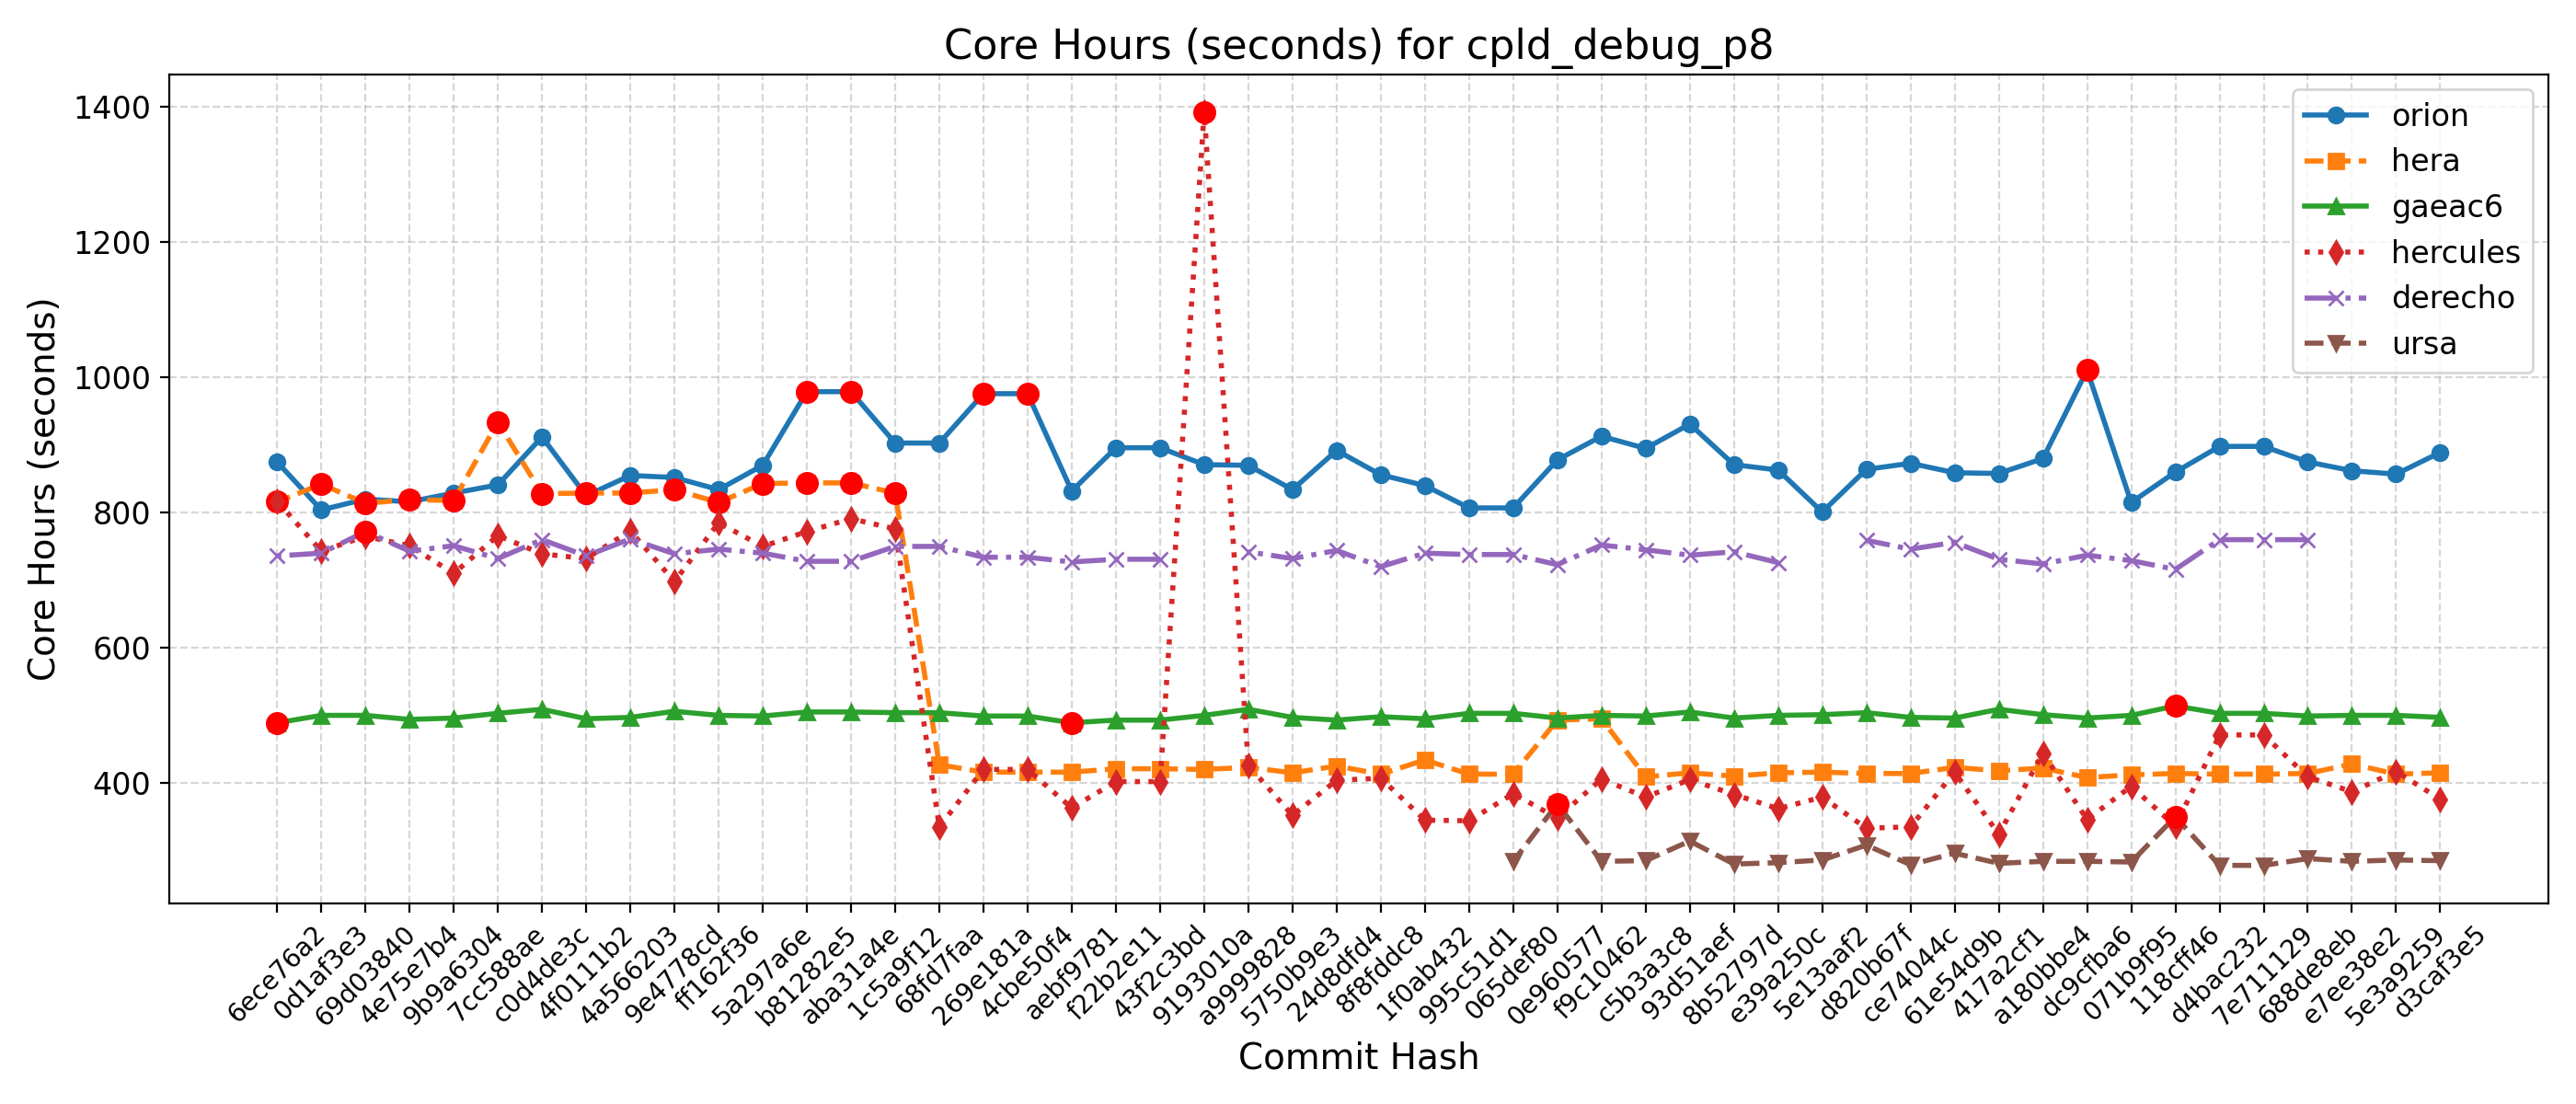

Source data for this figure (header and first rows):
Hash, Date, Message, orion, hera, gaeac6, hercules, derecho, ursa, wcoss2, acorn
d3caf3e5, 2025-09-15, update mom6 to its main repo. 20250818 c…, 889, 415, 497, 376, , 285, , 
5e3a9259, 2025-09-10, Introduce tuning parameter for convectiv…, 857, 413, 500, 417, , 286, , 
e7ee38e2, 2025-09-08, Scale-aware 3DTKE EDMF and TTE-EDMF GFS …, 862, 428, 500, 387, , 284, , 
688de8eb, 2025-09-04, Fix default cdmbgwd settings (#2788), 875, 414, 499, 409, 760, 288, , 
7e711129, 2025-09-02, Use container with spack stack 1.9.2 (#2…, 898, 413, 503, 471, 760, 278, , 
d4bac232, 2025-08-29, MPAS dycore + Atmosphere Generalization …, 898, 413, 503, 471, 760, 278, , 
118cff46, 2025-08-25, Add FV3 grid mask for regional domains t…, 860, 414, 514, 336, 716, 350, , 
071b9f95, 2025-08-22, Fix Restart IAU and Ultra-Low Reproducib…, 815, 412, 500, 395, 729, 283, , 
dc9cfba6, 2025-08-19, Update CICE through 2025-07 and switch t…, 1011, 408, 496, 346, 737, 284, , 
a180bbe4, 2025-08-15, FV3: Fix Prate_avg and UPP call freq + F…, 880, 422, 501, 444, 724, 284, , 
417a2cf1, 2025-08-13, Fix conus13km tests restart and decompos…, 858, 418, 509, 324, 731, 281, , 
61e54d9b, 2025-08-11, Add two-way ocean-wave coupling feature …, 859, 423, 496, 416, 756, 296, , 
ce74044c, 2025-08-06, Create a user-friendly "process model" t…, 873, 414, 497, 335, 746, 279, , 
d820b67f, 2025-08-01, Update GOCART to v2.4.3 (#2819), 864, 414, 504, 333, 759, 308, , 
5e13aaf2, 2025-07-29, Update DATM meshes and switch to bilinea…, 801, 416, 501, 379, , 286, , 
e39a250c, 2025-07-24, Update FV3 hash to include UPP ss192/Urs…, 863, 415, 500, 362, 726, 282, , 
8b52797d, 2025-07-21, Combination of 2684,2707,2771 (MERRA2 3-…, 871, 410, 496, 383, 742, 280, , 
93d51aef, 2025-07-17, Exporting Canopy Variables from AQM to F…, 931, 415, 505, 405, 737, 314, , 
c5b3a3c8, 2025-07-14, GFDLMP-v3 and TEMPO MP microphysics (#25…, 895, 409, 499, 379, 745, 285, , 
f9c10462, 2025-07-11, Combination of several CCPP-physics PRs …, 913, 495, 500, 406, 752, 284, , 
0e960577, 2025-07-09, Combination #2777 (maintask writes CMEPS…, 878, 493, 496, 348, 723, 369, , 
065def80, 2025-07-07, Port UFS-WM to Ursa (#2471), 807, 413, 503, 384, 738, 284, , 
995c51d1, 2025-07-03, Upgrade UFS-WM to spack-stack/1.9.2 (#26…, 807, 413, 503, 344, 738, , , 
1f0ab432, 2025-07-01, Reduce WW3 memory use (#2624), 840, 434, 495, 345, 740, , , 
8f8fddc8, 2025-06-30, Bring in scale-aware 3DTKE related chang…, 856, 413, 498, 407, 720, , , 
24d8dfd4, 2025-06-26, Slight modification in orographic gravit…, 892, 425, 493, 404, 744, , , 
5750b9e3, 2025-06-20, gcycle update (#2747), 834, 415, 497, 352, 732, , , 
a9999828, 2025-06-12, Add a new parameter in dycore to control…, 870, 423, 509, 426, 742, , , 
9193010a, 2025-06-06, In Noah-MP, set zero for canopy liquid a…, 871, 420, 500, 1393, , , , 
43f2c3bd, 2025-06-04, Urgent Documentation Update for HSD Capa…, 896, 421, 493, 402, 731, , , 
f22b2e11, 2025-06-02, Bug fix for surface roughness calculatio…, 896, 421, 493, 402, 731, , , 
aebf9781, 2025-05-27, Fix bug to improve wave initialization b…, 832, 416, 489, 363, 727, , , 
4cbe50f4, 2025-05-23, Add idealized, regional tropical cyclone…, 976, 416, 499, 420, 734, , , 
269e181a, 2025-05-23, Add GFSv17 IAU restart tests without wav…, 976, 416, 499, 420, 734, , , 
68fd7faa, 2025-05-15, Enable Hera, Hercules Gnu tests: cpld_de…, 903, 427, 504, 335, 750, , , 
1c5a9f12, 2025-05-09, Add "ultra low" coupled configurations t…, 903, 829, 504, 776, 750, , , 
aba31a4e, 2025-05-06, Resolve miscellaneous WM issues and upda…, 979, 844, 505, 791, 728, , , 
b81282e5, 2025-05-05, Switch to vector remapping and bilinear …, 979, 844, 505, 772, 728, , , 
5a297a6e, 2025-05-02, improve coupled model startup cost for w…, 870, 843, 499, 750, 740, , , 
ff162f36, 2025-05-01, NSSL MP scheme updates + Stochastic Phys…, 834, 815, 500, 785, 746, , , 
9e4778cd, 2025-04-25, Loosen restriction on optional arguments…, 852, 834, 506, 698, 739, , , 
4a566203, 2025-04-23, CMake Atmosphere Dycore Generalization +…, 855, 829, 497, 773, 761, , , 
4f0111b2, 2025-04-21, Add CMEPS log file at restart write; IAU…, 825, 829, 495, 732, 736, , , 
c0d4de3c, 2025-04-18, Update mom6 to its main repository 20250…, 912, 828, 509, 739, 760, , , 
7cc588ae, 2025-04-16, Add PIO configuration variables for CMEP…, 841, 934, 503, 766, 732, , , 
9b9a6304, 2025-04-11, Memcheck fixes (#2655), 829, 818, 496, 710, 751, , , 
4e75e7b4, 2025-04-10, Update upp submodule to the latest UPP (…, 816, 819, 494, 751, 743, , , 
69d03840, 2025-04-07, Use ESMF Redist instead of Remap for FV3…, 820, 814, 500, 765, 772, , , 
0d1af3e3, 2025-04-02, Convert GFS DDTs from blocked data struc…, 804, 842, 500, 743, 740, , , 
6ece76a2, 2025-03-28, Update WW3  by merging develop  as of 20…, 875, 816, 489, 817, 736, , , 
